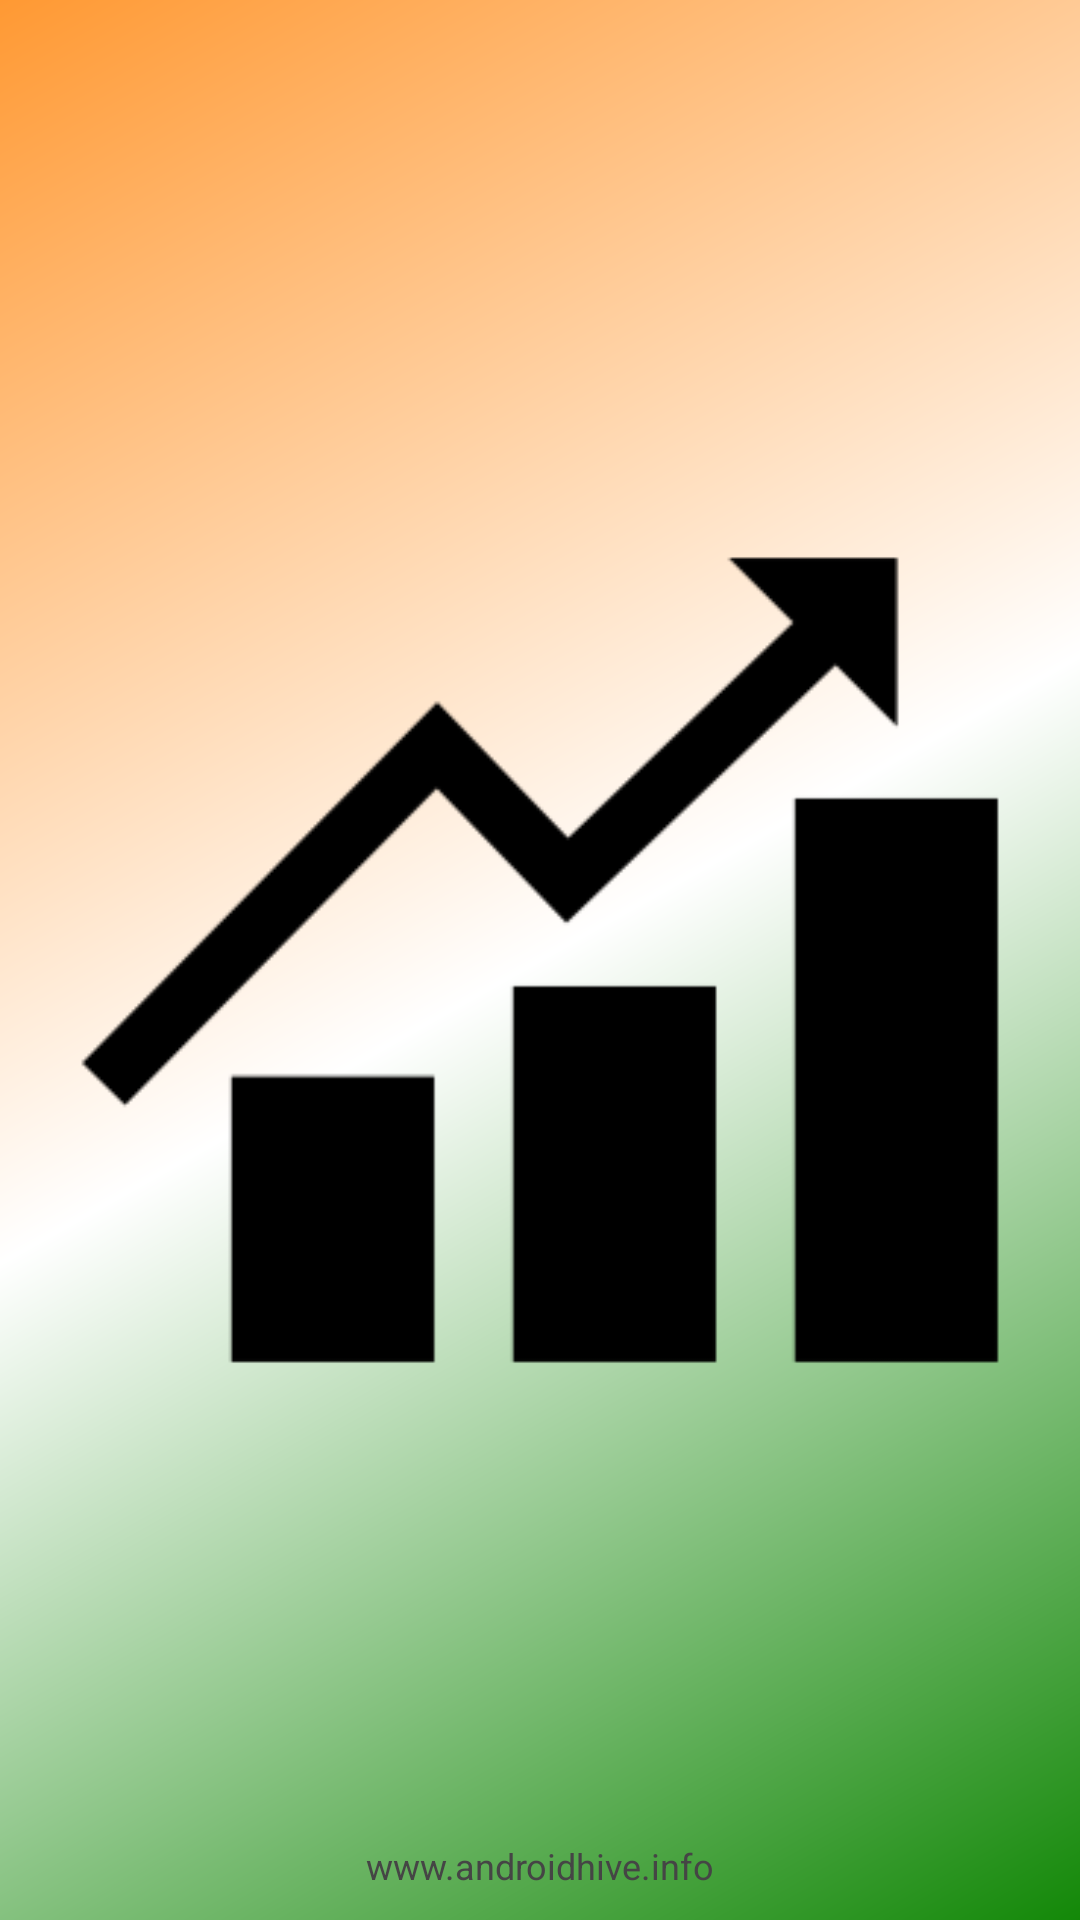

This screen was rendered from an Android layout file. Write that file and the resources it references.
<!-- AndroidManifest.xml: application theme AppTheme -->
<!-- res/layout/activity_splash.xml -->
<RelativeLayout xmlns:android="http://schemas.android.com/apk/res/android"
    android:layout_width="match_parent"
    android:layout_height="match_parent"
    android:background="@drawable/bg_gradient" >

    <ImageView
        android:id="@+id/imgLogo"
        android:layout_width="wrap_content"
        android:layout_height="wrap_content"
        android:layout_centerInParent="true"
        android:src="@drawable/money" />

    <TextView
        android:layout_width="fill_parent"
        android:layout_height="wrap_content"
        android:layout_marginBottom="10dp"
        android:textSize="12dp"
        android:textColor="#454545"
        android:gravity="center_horizontal"
        android:layout_alignParentBottom="true"
        android:text="www.androidhive.info" />

</RelativeLayout>
<!-- resources referenced by this layout -->
<resources>
  <!-- drawable bg_gradient (drawable) -->
  <?xml version="1.0" encoding="utf-8"?>
  <shape xmlns:android="http://schemas.android.com/apk/res/android"
      android:shape="rectangle">
      <gradient
          android:angle="135"
          android:centerColor="@color/white"
          android:endColor="@color/saffron"
          android:startColor="@color/greenflag"
          android:type="linear" />
  
      <corners android:radius="0dp" />
  </shape>
  <!-- drawable money: png bitmap (drawable, 19904 bytes) -->
  <style name="AppTheme" parent="Theme.AppCompat.Light.DarkActionBar">
          
          <item name="colorPrimary">@color/colorPrimary</item>
          <item name="colorPrimaryDark">@color/colorPrimaryDark</item>
          <item name="colorAccent">@color/colorAccent</item>
      </style>
  <color name="white">#FFFFFF</color>
  <color name="saffron">#FF9933</color>
  <color name="greenflag">#138808</color>
  <color name="colorPrimary">#3F51B5</color>
  <color name="colorPrimaryDark">#303F9F</color>
  <color name="colorAccent">#FF4081</color>
</resources>
